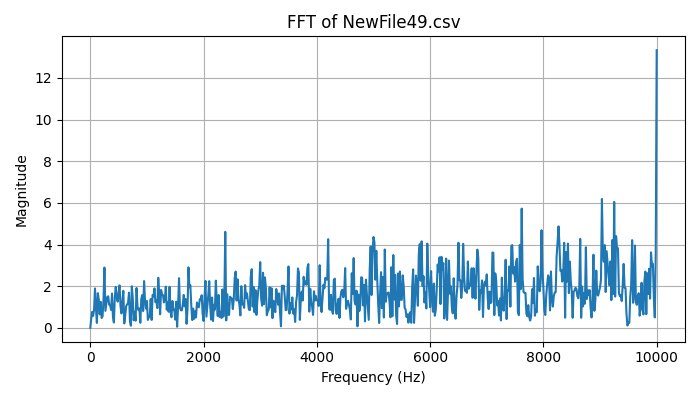

Values plotted in this chart, from the file beside it:
Frequency (Hz), Magnitude
0.0, 8.881784197001252e-16
16.67, 0.4415
33.33, 0.7699
50, 0.5722
66.67, 0.8685
83.33, 1.892
100, 0.9445
116.7, 0.2357
133.3, 1.665
150, 1.357
166.7, 0.6467
183.3, 1.248
200, 0.4716
216.7, 0.5513
233.3, 1.348
250, 2.894
266.7, 0.8138
283.3, 1.156
300, 1.479
316.7, 1.514
333.3, 1.113
350, 1.089
366.7, 0.8633
383.3, 1.642
400, 0.5143
416.7, 0.2557
433.3, 1.477
450, 1.966
466.7, 1.464
483.3, 1.259
500, 1.685
516.7, 2.039
533.3, 1.053
550, 0.691
566.7, 1.274
583.3, 1.776
600, 0.2139
616.7, 0.591
633.3, 1.038
650, 1.127
666.7, 1.174
683.3, 1.69
700, 0.3361
716.7, 0.1014
733.3, 1.997
750, 1.408
766.7, 0.361
783.3, 0.7702
800, 0.3438
816.7, 1.912
833.3, 1.029
850, 0.8546
866.7, 0.9261
883.3, 0.2417
900, 1.382
916.7, 1.568
933.3, 0.806
950, 2.245
966.7, 1.284
983.3, 0.9277
... 541 more rows
